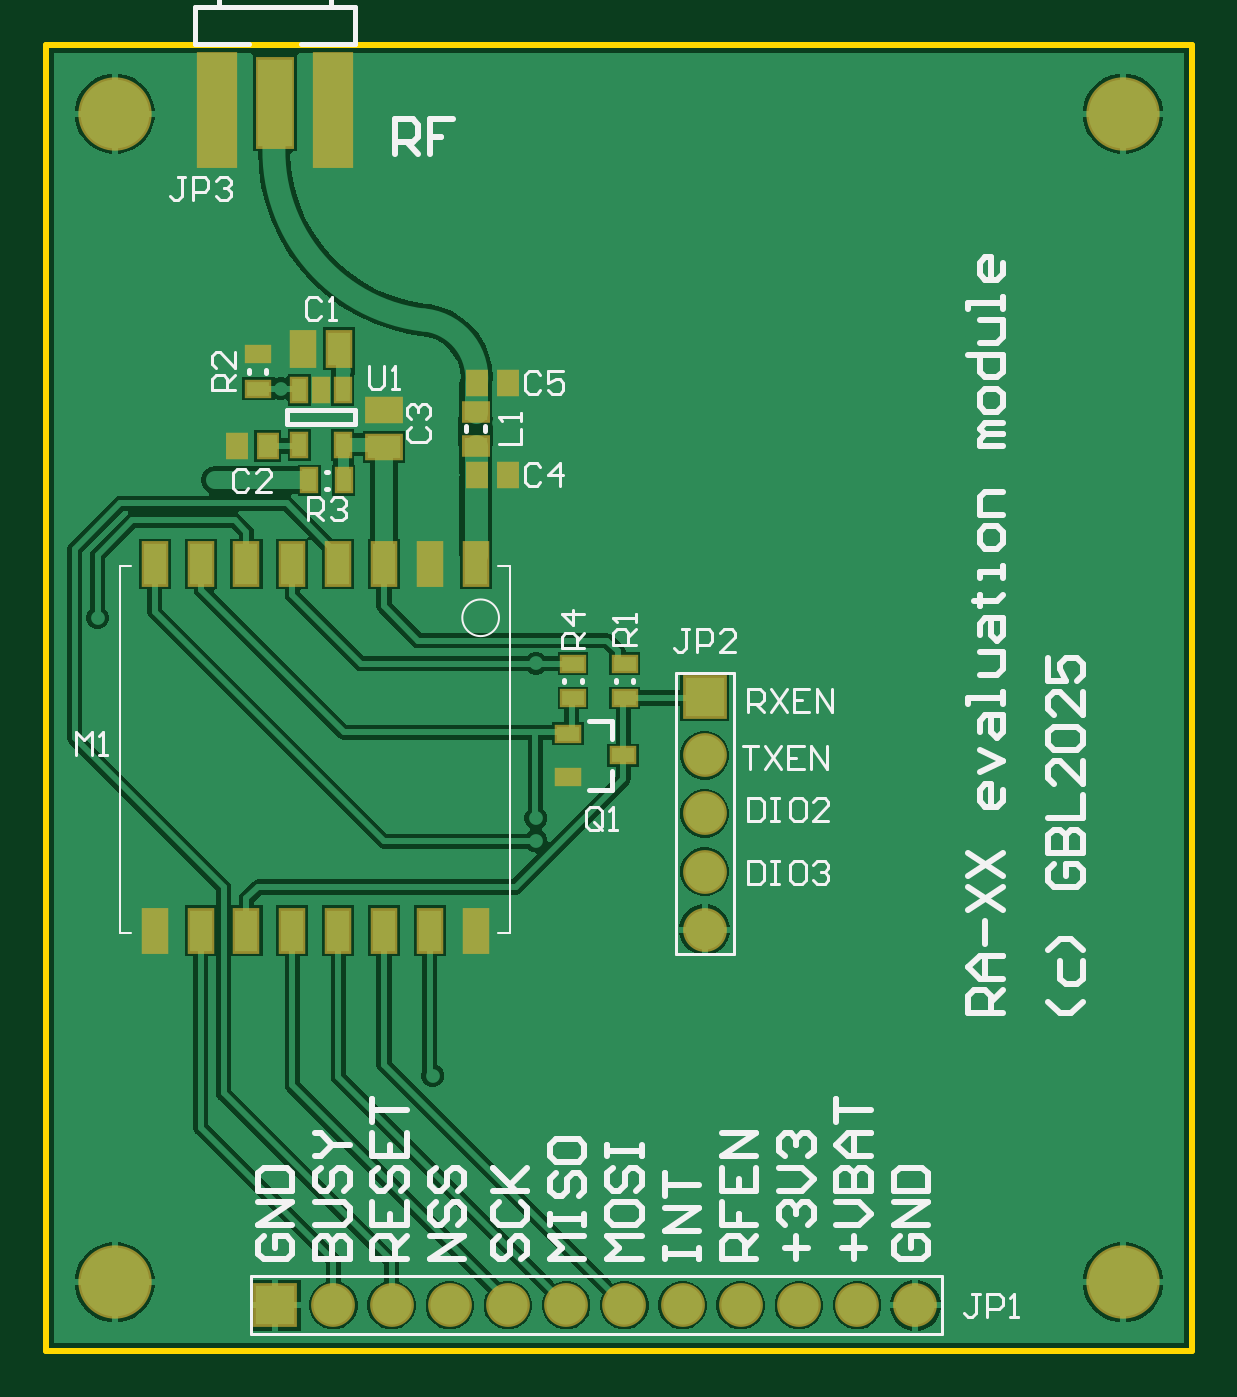
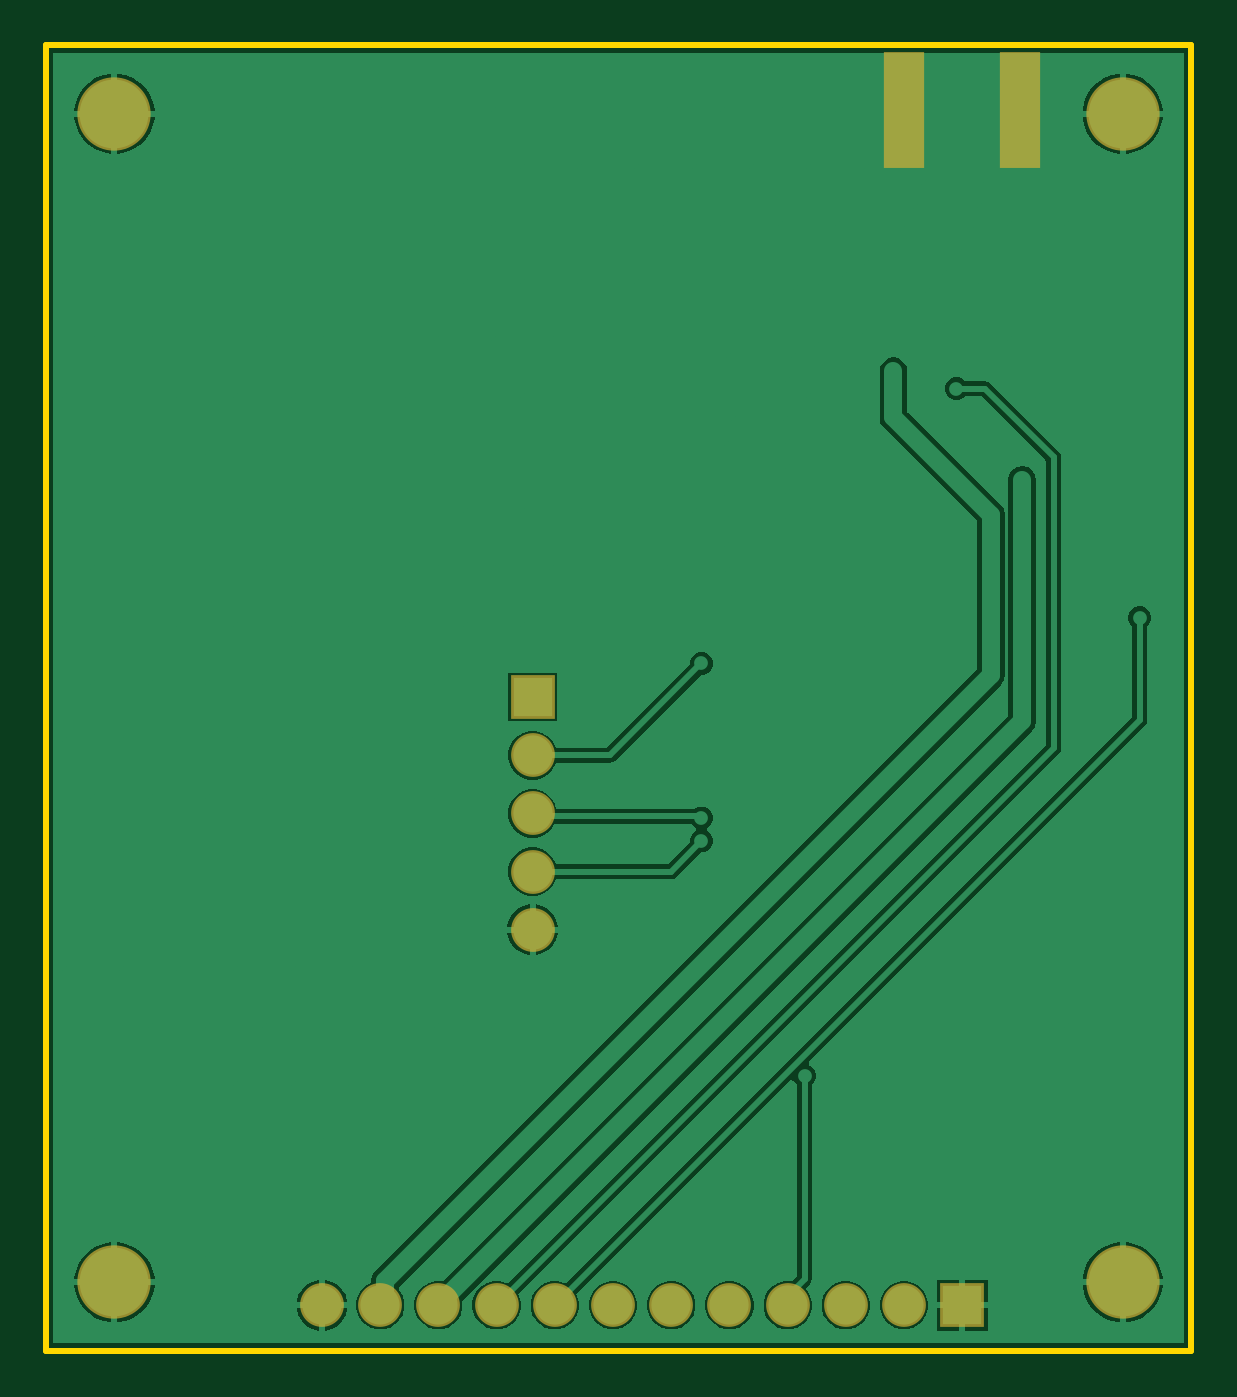
Circuit board: 9 layer files. Board 50.0 x 57.0 mm.
- bottom_copper: lora1262m.GBL (17619 bytes)
- bottom_silk: lora1262m.GBO (268 bytes)
- paste: lora1262m.GBP (325 bytes)
- bottom_mask: lora1262m.GBS (746 bytes)
- outline: lora1262m.GKO (366 bytes)
- top_copper: lora1262m.GTL (24511 bytes)
- top_silk: lora1262m.GTO (14159 bytes)
- paste: lora1262m.GTP (1321 bytes)
- top_mask: lora1262m.GTS (1737 bytes)

=== bottom_copper: lora1262m.GBL (17619 bytes, source omitted) ===
=== bottom_silk: lora1262m.GBO ===
G04*
G04 #@! TF.GenerationSoftware,Altium Limited,Altium Designer,23.0.1 (38)*
G04*
G04 Layer_Color=32896*
%FSLAX42Y42*%
%MOMM*%
G71*
G04*
G04 #@! TF.SameCoordinates,16F3061B-E87A-4F88-AD7D-9C805D33B83D*
G04*
G04*
G04 #@! TF.FilePolarity,Positive*
G04*
G01*
G75*
M02*

=== paste: lora1262m.GBP ===
G04*
G04 #@! TF.GenerationSoftware,Altium Limited,Altium Designer,23.0.1 (38)*
G04*
G04 Layer_Color=128*
%FSLAX42Y42*%
%MOMM*%
G71*
G04*
G04 #@! TF.SameCoordinates,16F3061B-E87A-4F88-AD7D-9C805D33B83D*
G04*
G04*
G04 #@! TF.FilePolarity,Positive*
G04*
G01*
G75*
%ADD23R,1.60X4.90*%
D23*
X746Y5417D02*
D03*
X1254D02*
D03*
M02*

=== bottom_mask: lora1262m.GBS ===
G04*
G04 #@! TF.GenerationSoftware,Altium Limited,Altium Designer,23.0.1 (38)*
G04*
G04 Layer_Color=16711935*
%FSLAX42Y42*%
%MOMM*%
G71*
G04*
G04 #@! TF.SameCoordinates,16F3061B-E87A-4F88-AD7D-9C805D33B83D*
G04*
G04*
G04 #@! TF.FilePolarity,Negative*
G04*
G01*
G75*
%ADD34R,1.80X5.10*%
%ADD37C,3.20*%
%ADD38R,1.91X1.91*%
%ADD39C,1.91*%
%ADD40R,1.91X1.91*%
D34*
X746Y5417D02*
D03*
X1254D02*
D03*
D37*
X4700Y300D02*
D03*
Y5400D02*
D03*
X300D02*
D03*
Y300D02*
D03*
D38*
X2875Y2854D02*
D03*
D39*
Y2600D02*
D03*
Y2346D02*
D03*
Y2092D02*
D03*
Y1838D02*
D03*
X3794Y200D02*
D03*
X3540D02*
D03*
X1254D02*
D03*
X1508D02*
D03*
X1762D02*
D03*
X2016D02*
D03*
X2270D02*
D03*
X2524D02*
D03*
X2778D02*
D03*
X3032D02*
D03*
X3286D02*
D03*
D40*
X1000D02*
D03*
M02*

=== outline: lora1262m.GKO ===
G04*
G04 #@! TF.GenerationSoftware,Altium Limited,Altium Designer,23.0.1 (38)*
G04*
G04 Layer_Color=16711935*
%FSLAX42Y42*%
%MOMM*%
G71*
G04*
G04 #@! TF.SameCoordinates,16F3061B-E87A-4F88-AD7D-9C805D33B83D*
G04*
G04*
G04 #@! TF.FilePolarity,Positive*
G04*
G01*
G75*
%ADD14C,0.25*%
D14*
X0Y5700D02*
X5000D01*
Y0D02*
Y5700D01*
X0Y0D02*
Y5700D01*
Y0D02*
X5000D01*
M02*

=== top_copper: lora1262m.GTL (24511 bytes, source omitted) ===
=== top_silk: lora1262m.GTO (14159 bytes, source omitted) ===
=== paste: lora1262m.GTP ===
G04*
G04 #@! TF.GenerationSoftware,Altium Limited,Altium Designer,23.0.1 (38)*
G04*
G04 Layer_Color=8421504*
%FSLAX42Y42*%
%MOMM*%
G71*
G04*
G04 #@! TF.SameCoordinates,16F3061B-E87A-4F88-AD7D-9C805D33B83D*
G04*
G04*
G04 #@! TF.FilePolarity,Positive*
G04*
G01*
G75*
%ADD15R,0.95X0.60*%
%ADD16R,0.80X1.00*%
%ADD17R,0.60X1.00*%
%ADD18R,0.60X0.95*%
%ADD19R,1.45X1.00*%
%ADD20R,1.00X1.45*%
%ADD21R,1.00X1.80*%
%ADD22R,1.00X0.60*%
%ADD23R,1.60X4.90*%
%ADD24R,1.50X3.81*%
%ADD25R,1.02X0.74*%
D15*
X2525Y2850D02*
D03*
Y3000D02*
D03*
X2300Y3000D02*
D03*
Y2850D02*
D03*
X925Y4200D02*
D03*
Y4350D02*
D03*
D16*
X968Y3950D02*
D03*
X832D02*
D03*
X2017Y3825D02*
D03*
X1883D02*
D03*
X2017Y4225D02*
D03*
X1883D02*
D03*
D17*
X1295Y3955D02*
D03*
X1105D02*
D03*
Y4195D02*
D03*
X1200D02*
D03*
X1295D02*
D03*
D18*
X1150Y3800D02*
D03*
X1300D02*
D03*
D19*
X1475Y4105D02*
D03*
Y3945D02*
D03*
D20*
X1120Y4375D02*
D03*
X1280D02*
D03*
D21*
X1875Y3435D02*
D03*
X1675D02*
D03*
X1475D02*
D03*
X1275D02*
D03*
X1075D02*
D03*
X875D02*
D03*
X675D02*
D03*
X475D02*
D03*
Y1835D02*
D03*
X675D02*
D03*
X875D02*
D03*
X1075D02*
D03*
X1275D02*
D03*
X1475D02*
D03*
X1675D02*
D03*
X1875D02*
D03*
D22*
X2520Y2600D02*
D03*
X2280Y2505D02*
D03*
Y2695D02*
D03*
D23*
X746Y5417D02*
D03*
X1254D02*
D03*
D24*
X1000Y5448D02*
D03*
D25*
X1875Y4099D02*
D03*
Y3951D02*
D03*
M02*

=== top_mask: lora1262m.GTS ===
G04*
G04 #@! TF.GenerationSoftware,Altium Limited,Altium Designer,23.0.1 (38)*
G04*
G04 Layer_Color=8388736*
%FSLAX42Y42*%
%MOMM*%
G71*
G04*
G04 #@! TF.SameCoordinates,16F3061B-E87A-4F88-AD7D-9C805D33B83D*
G04*
G04*
G04 #@! TF.FilePolarity,Negative*
G04*
G01*
G75*
%ADD26R,1.15X0.80*%
%ADD27R,1.00X1.20*%
%ADD28R,0.80X1.20*%
%ADD29R,0.80X1.15*%
%ADD30R,1.65X1.20*%
%ADD31R,1.20X1.65*%
%ADD32R,1.20X2.00*%
%ADD33R,1.20X0.80*%
%ADD34R,1.80X5.10*%
%ADD35R,1.70X4.01*%
%ADD36R,1.22X0.94*%
%ADD37C,3.20*%
%ADD38R,1.91X1.91*%
%ADD39C,1.91*%
%ADD40R,1.91X1.91*%
D26*
X2525Y2850D02*
D03*
Y3000D02*
D03*
X2300Y3000D02*
D03*
Y2850D02*
D03*
X925Y4200D02*
D03*
Y4350D02*
D03*
D27*
X968Y3950D02*
D03*
X832D02*
D03*
X2017Y3825D02*
D03*
X1883D02*
D03*
X2017Y4225D02*
D03*
X1883D02*
D03*
D28*
X1295Y3955D02*
D03*
X1105D02*
D03*
Y4195D02*
D03*
X1200D02*
D03*
X1295D02*
D03*
D29*
X1150Y3800D02*
D03*
X1300D02*
D03*
D30*
X1475Y4105D02*
D03*
Y3945D02*
D03*
D31*
X1120Y4375D02*
D03*
X1280D02*
D03*
D32*
X1875Y3435D02*
D03*
X1675D02*
D03*
X1475D02*
D03*
X1275D02*
D03*
X1075D02*
D03*
X875D02*
D03*
X675D02*
D03*
X475D02*
D03*
Y1835D02*
D03*
X675D02*
D03*
X875D02*
D03*
X1075D02*
D03*
X1275D02*
D03*
X1475D02*
D03*
X1675D02*
D03*
X1875D02*
D03*
D33*
X2520Y2600D02*
D03*
X2280Y2505D02*
D03*
Y2695D02*
D03*
D34*
X746Y5417D02*
D03*
X1254D02*
D03*
D35*
X1000Y5448D02*
D03*
D36*
X1875Y4099D02*
D03*
Y3951D02*
D03*
D37*
X4700Y300D02*
D03*
Y5400D02*
D03*
X300D02*
D03*
Y300D02*
D03*
D38*
X2875Y2854D02*
D03*
D39*
Y2600D02*
D03*
Y2346D02*
D03*
Y2092D02*
D03*
Y1838D02*
D03*
X3794Y200D02*
D03*
X3540D02*
D03*
X1254D02*
D03*
X1508D02*
D03*
X1762D02*
D03*
X2016D02*
D03*
X2270D02*
D03*
X2524D02*
D03*
X2778D02*
D03*
X3032D02*
D03*
X3286D02*
D03*
D40*
X1000D02*
D03*
M02*
